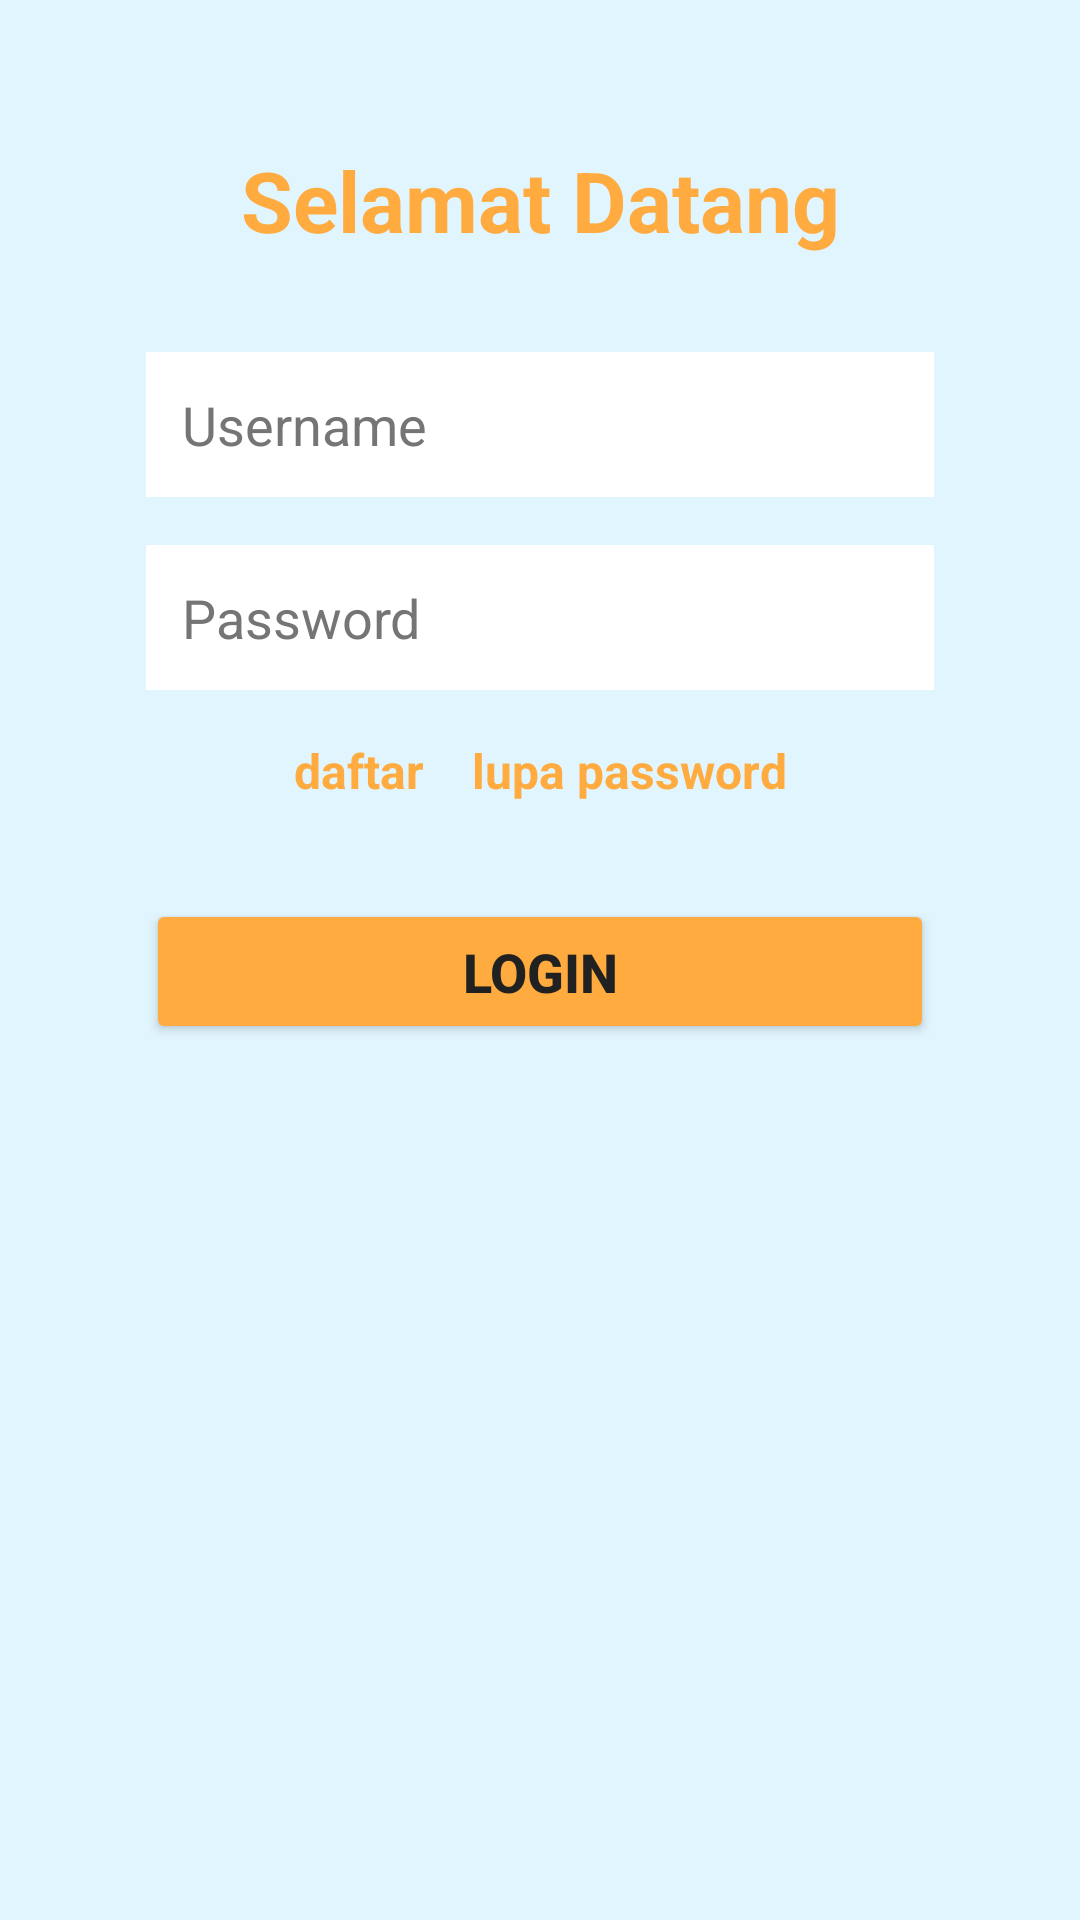

This screen was rendered from an Android layout file. Write that file and the resources it references.
<!-- AndroidManifest.xml: application theme Theme.Genarkopong -->
<!-- res/layout/activity_login.xml -->
<?xml version="1.0" encoding="utf-8"?>
<ScrollView xmlns:android="http://schemas.android.com/apk/res/android"
    xmlns:app="http://schemas.android.com/apk/res-auto"
    xmlns:tools="http://schemas.android.com/tools"
    android:layout_width="match_parent"
    android:layout_height="match_parent"
    android:fillViewport="true"
    tools:context="com.example.genarkopong.LoginActivity">

    <androidx.constraintlayout.widget.ConstraintLayout
        android:id="@+id/main"
        android:layout_width="match_parent"
        android:layout_height="wrap_content"
        android:background="@color/colorBackground"
        android:padding="16dp"
        tools:context=".LoginActivity"
        tools:ignore="MissingConstraints">

        <TextView
            android:id="@+id/textView1"
            android:layout_width="wrap_content"
            android:layout_height="wrap_content"
            android:text="Selamat Datang"
            android:textSize="28sp"
            android:textStyle="bold"
            android:textColor="@color/colorAccent"
            app:layout_constraintTop_toTopOf="parent"
            app:layout_constraintStart_toStartOf="parent"
            app:layout_constraintEnd_toEndOf="parent"
            android:layout_marginTop="32dp"/>

        <EditText
            android:id="@+id/editTextTextUsername"
            android:layout_width="0dp"
            android:layout_height="wrap_content"
            android:drawablePadding="8dp"
            android:ems="10"
            android:hint="Username"
            android:inputType="text"
            android:padding="12dp"
            android:textColor="@color/textColorPrimary"
            android:textColorHint="@color/textColorSecondary"
            android:background="@color/white"
            app:layout_constraintTop_toBottomOf="@+id/textView1"
            app:layout_constraintStart_toStartOf="parent"
            app:layout_constraintEnd_toEndOf="parent"
            app:layout_constraintWidth_percent="0.8"
            android:layout_marginTop="32dp"/>

        <EditText
            android:id="@+id/editTextTextPassword"
            android:layout_width="0dp"
            android:layout_height="wrap_content"
            android:drawablePadding="8dp"
            android:ems="10"
            android:hint="Password"
            android:inputType="textPassword"
            android:padding="12dp"
            android:textColor="@color/textColorPrimary"
            android:textColorHint="@color/textColorSecondary"
            android:background="@color/white"
            app:layout_constraintTop_toBottomOf="@+id/editTextTextUsername"
            app:layout_constraintStart_toStartOf="parent"
            app:layout_constraintEnd_toEndOf="parent"
            app:layout_constraintWidth_percent="0.8"
            android:layout_marginTop="16dp"/>

        <LinearLayout
            android:id="@+id/linearLayout"
            android:layout_width="wrap_content"
            android:layout_height="wrap_content"
            android:orientation="horizontal"
            app:layout_constraintTop_toBottomOf="@+id/editTextTextPassword"
            app:layout_constraintStart_toStartOf="parent"
            app:layout_constraintEnd_toEndOf="parent"
            android:layout_marginTop="16dp">

            <TextView
                android:id="@+id/textView5"
                android:layout_width="wrap_content"
                android:layout_height="wrap_content"
                android:layout_marginEnd="16dp"
                android:layout_weight="1"
                android:text="daftar"
                android:textColor="@color/colorAccent"
                android:textSize="16sp"
                android:textStyle="bold" />

            <TextView
                android:id="@+id/textView4"
                android:layout_width="wrap_content"
                android:layout_height="wrap_content"
                android:text="lupa password"
                android:textColor="@color/colorAccent"
                android:textSize="16sp"
                android:layout_weight="1"
                android:textStyle="bold"

                />

        </LinearLayout>

        <Button
            android:id="@+id/button4"
            android:layout_width="0dp"
            android:layout_height="wrap_content"
            android:backgroundTint="@color/colorAccent"
            android:padding="12dp"
            android:text="Login"
            android:textColor="@color/textColorPrimary"
            android:textSize="18sp"
            android:textStyle="bold"
            app:layout_constraintTop_toBottomOf="@+id/linearLayout"
            app:layout_constraintStart_toStartOf="parent"
            app:layout_constraintEnd_toEndOf="parent"
            app:layout_constraintWidth_percent="0.8"
            android:layout_marginTop="32dp"/>

    </androidx.constraintlayout.widget.ConstraintLayout>

</ScrollView>
<!-- resources referenced by this layout -->
<resources>
  <color name="colorAccent">#FFAB40</color>
  <color name="colorBackground">#E1F5FE</color>
  <color name="textColorPrimary">#212121</color>
  <color name="textColorSecondary">#757575</color>
  <color name="white">#FFFFFFFF</color>
  <style name="Theme.Genarkopong" parent="Base.Theme.Genarkopong" />
  <style name="Base.Theme.Genarkopong" parent="Theme.Material3.DayNight.NoActionBar">
          
          
      </style>
</resources>
